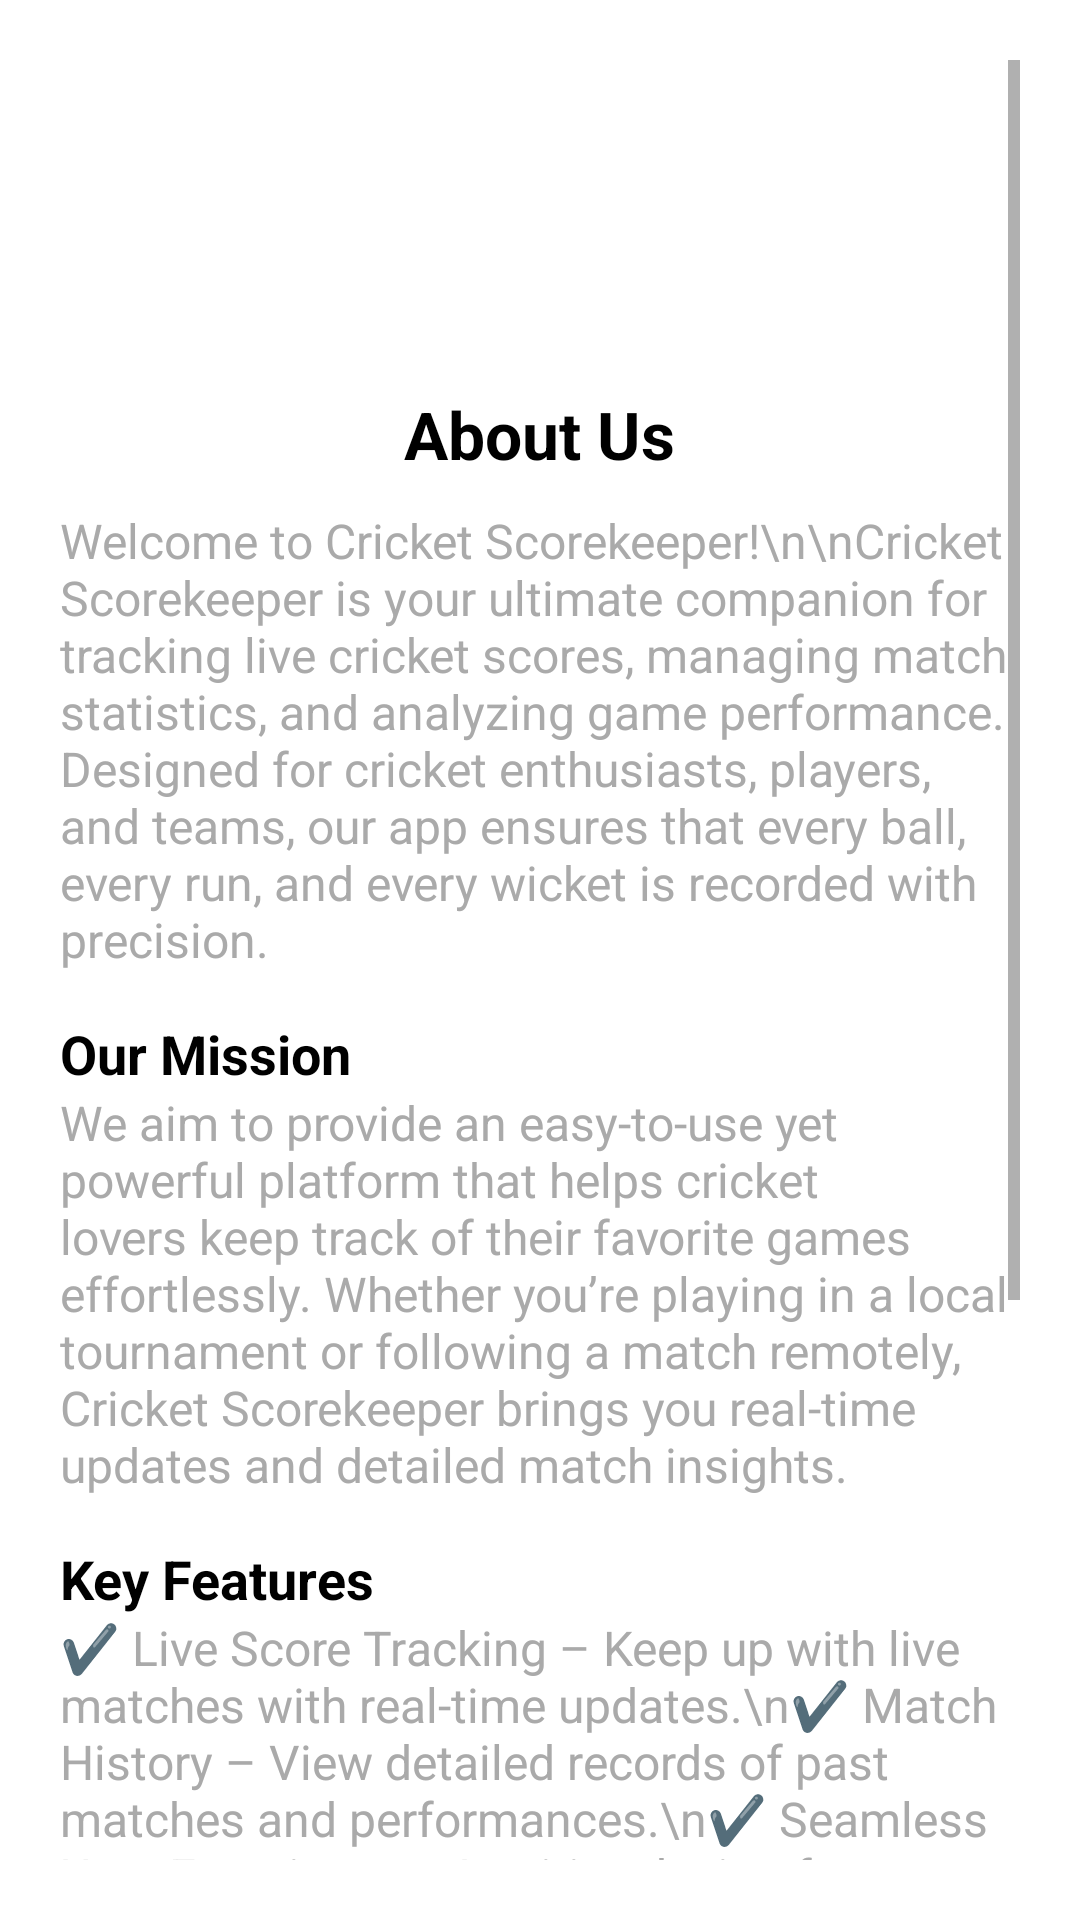

Write the Android layout XML for this screen, with the resource values it uses.
<!-- AndroidManifest.xml: application theme Theme.CricketScoreAPP -->
<!-- res/layout/activity_about_us.xml -->
<?xml version="1.0" encoding="utf-8"?>
<ScrollView xmlns:android="http://schemas.android.com/apk/res/android"
    android:layout_width="match_parent"
    android:layout_height="match_parent"
    android:background="@android:color/white"
    android:padding="20dp">

    <LinearLayout
        android:layout_width="match_parent"
        android:layout_height="wrap_content"
        android:orientation="vertical">

        
        <ImageView
            android:layout_width="100dp"
            android:layout_height="100dp"
            android:src="@drawable/cricket_logo"
            android:layout_gravity="center"
            android:contentDescription="App Logo"
            android:layout_marginBottom="10dp"/>

        
        <TextView
            android:layout_width="wrap_content"
            android:layout_height="wrap_content"
            android:text="About Us"
            android:textSize="22sp"
            android:textStyle="bold"
            android:textColor="@android:color/black"
            android:layout_gravity="center"
            android:layout_marginBottom="10dp"/>

        
        <TextView
            android:layout_width="match_parent"
            android:layout_height="wrap_content"
            android:text="Welcome to Cricket Scorekeeper!\n\nCricket Scorekeeper is your ultimate companion for tracking live cricket scores, managing match statistics, and analyzing game performance. Designed for cricket enthusiasts, players, and teams, our app ensures that every ball, every run, and every wicket is recorded with precision."
            android:textSize="16sp"
            android:textColor="@android:color/darker_gray"/>

        <TextView
            android:layout_width="match_parent"
            android:layout_height="wrap_content"
            android:text="Our Mission"
            android:textSize="18sp"
            android:textStyle="bold"
            android:textColor="@android:color/black"
            android:layout_marginTop="15dp"/>

        <TextView
            android:layout_width="match_parent"
            android:layout_height="wrap_content"
            android:text="We aim to provide an easy-to-use yet powerful platform that helps cricket lovers keep track of their favorite games effortlessly. Whether you’re playing in a local tournament or following a match remotely, Cricket Scorekeeper brings you real-time updates and detailed match insights."
            android:textSize="16sp"
            android:textColor="@android:color/darker_gray"/>

        <TextView
            android:layout_width="match_parent"
            android:layout_height="wrap_content"
            android:text="Key Features"
            android:textSize="18sp"
            android:textStyle="bold"
            android:textColor="@android:color/black"
            android:layout_marginTop="15dp"/>

        <TextView
            android:layout_width="match_parent"
            android:layout_height="wrap_content"
            android:text="✔️ Live Score Tracking – Keep up with live matches with real-time updates.\n✔️ Match History – View detailed records of past matches and performances.\n✔️ Seamless User Experience – Intuitive design for effortless scorekeeping."
            android:textSize="16sp"
            android:textColor="@android:color/darker_gray"/>

        <TextView
            android:layout_width="match_parent"
            android:layout_height="wrap_content"
            android:text="Why Choose Cricket Scorekeeper?"
            android:textSize="18sp"
            android:textStyle="bold"
            android:textColor="@android:color/black"
            android:layout_marginTop="15dp"/>

        <TextView
            android:layout_width="match_parent"
            android:layout_height="wrap_content"
            android:text="✔️ User-Friendly Interface – Simple, efficient, and easy to navigate.\n✔️ Accurate &amp; Real-Time Updates – Never miss an important moment.\n✔️ Community &amp; Engagement – Connect with fellow cricket lovers."
            android:textSize="16sp"
            android:textColor="@android:color/darker_gray"/>

        <TextView
            android:layout_width="match_parent"
            android:layout_height="wrap_content"
            android:text="Connect With Us"
            android:textSize="18sp"
            android:textStyle="bold"
            android:textColor="@android:color/black"
            android:layout_marginTop="15dp"/>

        <TextView
            android:layout_width="match_parent"
            android:layout_height="wrap_content"
            android:text="Stay tuned! We’ll be adding our official website, email, and social media links here soon.\n\nThank you for choosing Cricket Scorekeeper – where every score matters!"
            android:textSize="16sp"
            android:textColor="@android:color/darker_gray"/>
    </LinearLayout>
</ScrollView>
<!-- resources referenced by this layout -->
<resources>
  <style name="Theme.CricketScoreAPP" parent="Theme.AppCompat.Light.NoActionBar" />
</resources>
